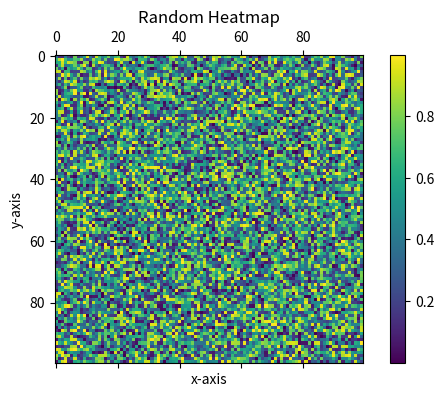

Reproduce this figure in Python. (Note: this script raises an exception after producing the figure.)
'''
Author:
[redacted]
[redacted]
[redacted]

Data: 09/03/2023

Filename: graphing_example.py

Function: 
Demonstrates graphing capabilities of software and saves to a PDF. 
Includes a coninuous heatmap, scatter plot, bar chart, line chart
'''

#Imports
import random
import matplotlib.pyplot as plt
import numpy as np
from matplotlib.backends.backend_pdf import PdfPages

def create_heatmap():
    '''
    Parameters: none
    Functionality: Creates a random continuous heatmap
    Return: Figure with heatmap
    '''
    random.seed()
    
    harvest = np.random.rand(100, 100)
    
    fig, ax = plt.subplots(figsize=(7, 4))
    cax = ax.matshow(harvest, cmap='viridis')
    fig.colorbar(cax)
    
    ax.set_title('Random Heatmap')
    ax.set_xlabel('x-axis')
    ax.set_ylabel('y-axis')

    return fig

def plot_random_lines():
    '''
    Params: None
    Functionality: Create a figure with 6 random line plots
    Returns: Figure with 6 lines plots
    '''

    fig, axs = plt.subplots(3, 2, figsize=(7, 4))
    axs = axs.flatten()
    
    # Generate 6 random line plots
    for ax in axs:
        x = np.linspace(0, 10, 100)  
        y = np.random.rand(100) * 10 
        ax.plot(x, y)
        ax.set_title('Random Line Plot', size='smaller')
        ax.set_xlabel('X-axis', size='smaller')
        ax.set_ylabel('Y-axis', size='smaller')
        
    plt.tight_layout(pad=0.2)
    
    return fig

def plot_random_bar_chart():
    '''
    Params: None
    Functionality: Create a random bar chart with positive and negative values
    Returns: Figure with bar chart
    '''
    
    fig, ax = plt.subplots(figsize=(7,5))
    labels = ['A', 'B', 'C', 'D', 'E', 'F', 'G', 'H', 'I', 'J', 'K']
    values = np.random.randint(-10, 11, len(labels))  

    bars = plt.bar(labels, values, color=['r' if x < 0 else 'g' for x in values])

    for bar in bars:
        yval = bar.get_height()
        plt.text(bar.get_x() + bar.get_width()/2.0, yval, int(yval), va='bottom' if yval < 0 else 'top')

    plt.title('Random Bar Chart with Positive and Negative Values')
    plt.xlabel('Labels')
    plt.ylabel('Values')

    return fig

def plot_random_cosine_sine():
    '''
    Params: None
    Functionality: Create a single plot with multiple trig functions.
    Returns: Figure with plot
    '''
    fig, ax = plt.subplots(figsize=(7,5))

    # Generate x-values
    x = np.linspace(0, 2*np.pi, 100)
    num_plots = 2

    for i in range(num_plots):
        # Generate random amplitude and frequency for sine and cosine functions
        amp_sin = np.random.uniform(0.5, 2)
        freq_sin = np.random.uniform(1, 3)

        amp_cos = np.random.uniform(0.5, 2)
        freq_cos = np.random.uniform(1, 3)

        # Calculate the sine and cosine values
        y_sin = amp_sin * np.sin(freq_sin * x)
        y_cos = amp_cos * np.cos(freq_cos * x)

        ax.plot(x, y_sin, label=f'Sine {i+1}', linewidth=0.8)
        ax.plot(x, y_cos, label=f'Cosine {i+1}', linewidth=0.8)

    plt.title('Random Sine and Cosine Functions')
    plt.xlabel('X-axis')
    plt.ylabel('Y-axis')
    plt.legend()

    return fig

def plot_random_decreasing_scatter_and_trig():
    '''
    Params: None
    Functionality: Create a random decreasing scatter plot with a line of best fit
    Returns: Figure with plot
    '''
    
    fig, axs = plt.subplots(2, 1, figsize=(7,5))
    
    x1 = np.linspace(0, 10, 100)
    y1 = -2 * x1 + 5 + np.random.normal(scale=2, size=len(x1))
    
    axs[0].scatter(x1, y1, label='Scatter Points')
    
    coef = np.polyfit(x1, y1, 1)
    y1_fit = coef[0] * x1 + coef[1]
    
    axs[0].plot(x1, y1_fit, label='Line of Best Fit', linestyle='--')
    
    axs[0].set_title('Random Decreasing Scatter with Line of Best Fit')
    axs[0].set_xlabel('X-axis')
    axs[0].set_ylabel('Y-axis')
    axs[0].legend()

    # Create a plot with a trigonometric function
    x2 = np.linspace(0, 4 * np.pi, 100)
    y2 = np.sin(x2) + np.cos(2 * x2)
    
    axs[1].plot(x2, y2, label='Sin(x) + Cos(2x)')
    
    axs[1].set_title('Trigonometric Function')
    axs[1].set_xlabel('X-axis')
    axs[1].set_ylabel('Y-axis')
    axs[1].legend()
    
    plt.tight_layout()
    
    return fig

def main():
    filepath = '/Users/<user>/Desktop/Coding/School/SeniorSem/StreamModeling2024/Demo/Plotting/PDF_folder/pdfdemo.pdf'
    pdf = PdfPages(filepath)
    
    heatmap = create_heatmap()
    pdf.savefig(heatmap)
    
    lineplots = plot_random_lines()
    pdf.savefig(lineplots)
    
    barchart = plot_random_bar_chart()
    pdf.savefig(barchart)
    
    trig_plots = plot_random_cosine_sine()
    pdf.savefig(trig_plots)
    
    scatter_plot = plot_random_decreasing_scatter_and_trig()
    pdf.savefig(scatter_plot)
    
    pdf.close()

if __name__ == '__main__':
    main()